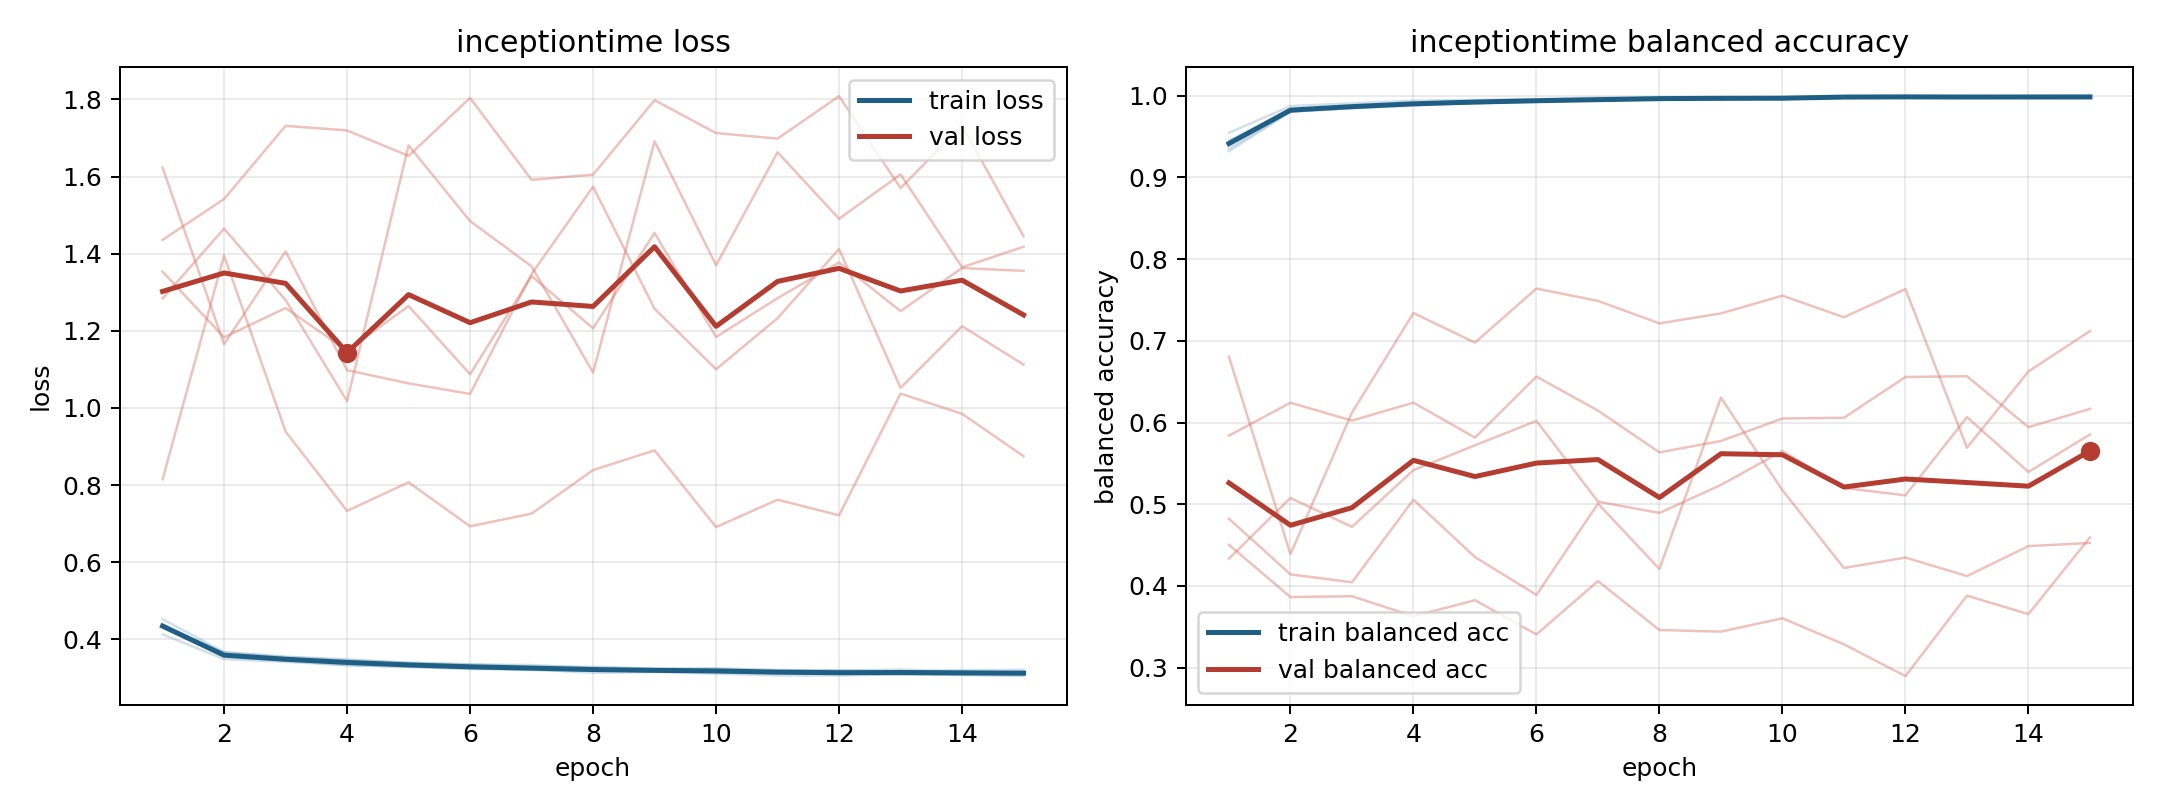

Values plotted in this chart, from the file beside it:
model, fold, epoch, train_loss, train_balanced_accuracy, val_loss, val_balanced_accuracy
inceptiontime, 1, 1, 0.4127, 0.9546, 1.436, 0.4504
inceptiontime, 1, 2, 0.3486, 0.9874, 1.542, 0.3864
inceptiontime, 1, 3, 0.3412, 0.9907, 1.731, 0.3875
inceptiontime, 1, 4, 0.3334, 0.9941, 1.72, 0.363
inceptiontime, 1, 5, 0.3285, 0.9949, 1.653, 0.3826
inceptiontime, 1, 6, 0.325, 0.9958, 1.804, 0.3407
inceptiontime, 1, 7, 0.3201, 0.9979, 1.592, 0.406
inceptiontime, 1, 8, 0.3202, 0.9976, 1.605, 0.3461
inceptiontime, 1, 9, 0.3167, 0.9982, 1.798, 0.3441
inceptiontime, 1, 10, 0.3184, 0.9972, 1.713, 0.3604
inceptiontime, 1, 11, 0.3155, 0.9989, 1.698, 0.3286
inceptiontime, 1, 12, 0.3121, 0.9992, 1.808, 0.2897
inceptiontime, 1, 13, 0.3146, 0.9987, 1.57, 0.3882
inceptiontime, 1, 14, 0.3127, 0.999, 1.732, 0.3655
inceptiontime, 1, 15, 0.3143, 0.9983, 1.445, 0.4595
inceptiontime, 2, 1, 0.4393, 0.9354, 1.353, 0.584
inceptiontime, 2, 2, 0.3581, 0.9806, 1.183, 0.6243
inceptiontime, 2, 3, 0.3464, 0.9847, 1.259, 0.6024
inceptiontime, 2, 4, 0.3404, 0.9878, 1.149, 0.6244
inceptiontime, 2, 5, 0.3328, 0.992, 1.264, 0.5816
inceptiontime, 2, 6, 0.3255, 0.9933, 1.087, 0.6563
inceptiontime, 2, 7, 0.3215, 0.9945, 1.342, 0.6146
inceptiontime, 2, 8, 0.3192, 0.9962, 1.206, 0.5635
inceptiontime, 2, 9, 0.3179, 0.9956, 1.454, 0.5775
inceptiontime, 2, 10, 0.3132, 0.9975, 1.184, 0.605
inceptiontime, 2, 11, 0.312, 0.9979, 1.285, 0.6059
inceptiontime, 2, 12, 0.3104, 0.9981, 1.377, 0.6558
inceptiontime, 2, 13, 0.3084, 0.9989, 1.251, 0.6567
inceptiontime, 2, 14, 0.3076, 0.9989, 1.363, 0.5944
inceptiontime, 2, 15, 0.3079, 0.9987, 1.355, 0.6168
inceptiontime, 3, 1, 0.4319, 0.9455, 1.623, 0.4335
inceptiontime, 3, 2, 0.3662, 0.9807, 1.165, 0.5077
inceptiontime, 3, 3, 0.3535, 0.985, 1.406, 0.4724
inceptiontime, 3, 4, 0.3458, 0.9892, 1.098, 0.5418
inceptiontime, 3, 5, 0.3398, 0.9908, 1.064, 0.5722
inceptiontime, 3, 6, 0.3351, 0.9926, 1.036, 0.6021
inceptiontime, 3, 7, 0.3295, 0.9946, 1.347, 0.5032
inceptiontime, 3, 8, 0.3285, 0.9949, 1.574, 0.4894
inceptiontime, 3, 9, 0.324, 0.9971, 1.257, 0.5237
inceptiontime, 3, 10, 0.3229, 0.9965, 1.1, 0.5652
inceptiontime, 3, 11, 0.3194, 0.9985, 1.233, 0.52
inceptiontime, 3, 12, 0.3186, 0.9978, 1.412, 0.5109
inceptiontime, 3, 13, 0.3216, 0.9977, 1.052, 0.6067
inceptiontime, 3, 14, 0.3159, 0.9987, 1.212, 0.5396
inceptiontime, 3, 15, 0.3133, 0.9995, 1.112, 0.5854
inceptiontime, 4, 1, 0.4521, 0.9323, 0.8148, 0.6805
inceptiontime, 4, 2, 0.3666, 0.9802, 1.395, 0.4389
inceptiontime, 4, 3, 0.355, 0.987, 0.9387, 0.6122
inceptiontime, 4, 4, 0.3477, 0.989, 0.733, 0.7341
inceptiontime, 4, 5, 0.338, 0.993, 0.807, 0.6979
inceptiontime, 4, 6, 0.3345, 0.9936, 0.6928, 0.764
inceptiontime, 4, 7, 0.3331, 0.9943, 0.7258, 0.7489
inceptiontime, 4, 8, 0.3264, 0.9964, 0.8388, 0.7214
inceptiontime, 4, 9, 0.3231, 0.9977, 0.8899, 0.7336
inceptiontime, 4, 10, 0.3245, 0.996, 0.691, 0.7554
inceptiontime, 4, 11, 0.3203, 0.9977, 0.7619, 0.7289
inceptiontime, 4, 12, 0.3195, 0.9987, 0.7214, 0.7634
inceptiontime, 4, 13, 0.3156, 0.9991, 1.037, 0.5693
inceptiontime, 4, 14, 0.32, 0.9974, 0.9847, 0.6626
inceptiontime, 4, 15, 0.3206, 0.9973, 0.8747, 0.712
... 15 more rows
